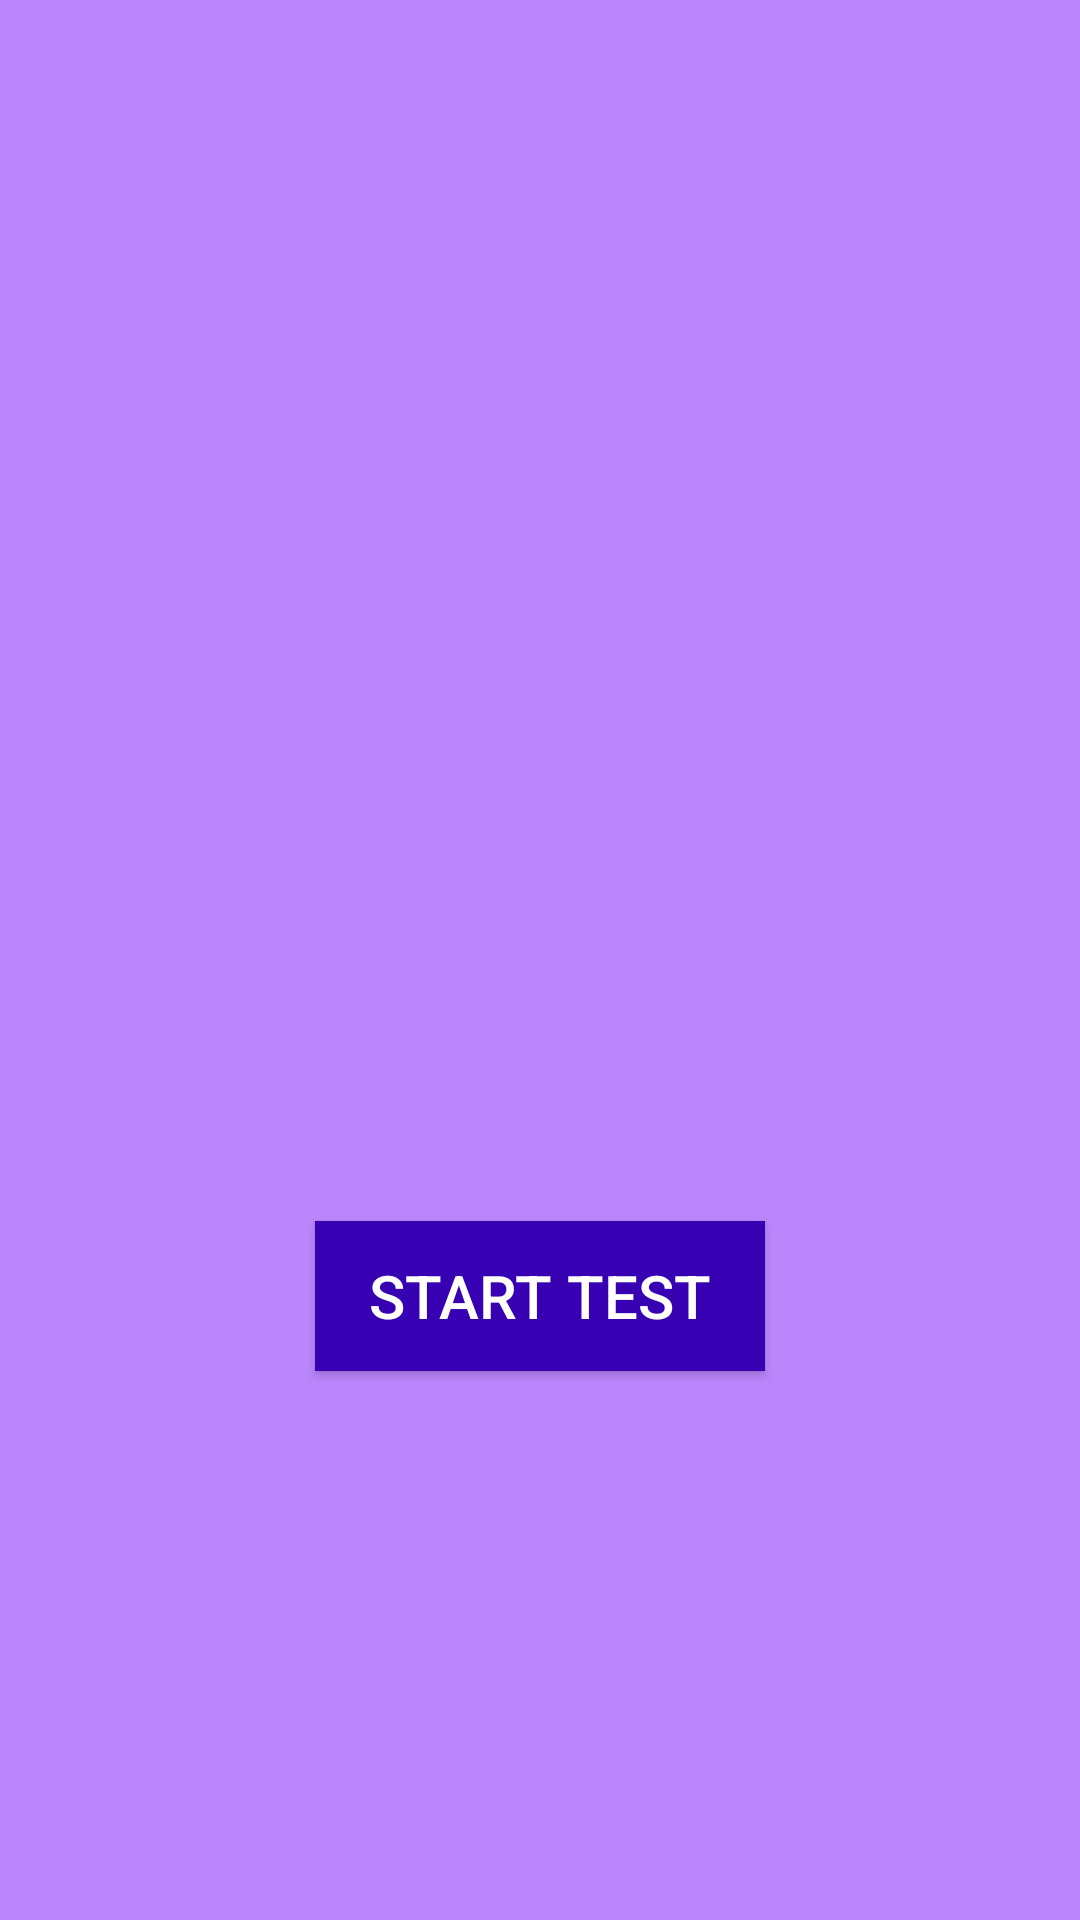

Reconstruct the res/layout file that produces this screen, plus the resources it refers to.
<!-- AndroidManifest.xml: application theme Theme.CataractDetector -->
<!-- res/layout/activity_detection.xml -->
<?xml version="1.0" encoding="utf-8"?>
<RelativeLayout
    xmlns:android="http://schemas.android.com/apk/res/android"
    android:layout_width="match_parent"
    android:layout_height="match_parent">

    <ImageView
        android:id="@+id/img_eye"
        android:layout_width="wrap_content"
        android:layout_height="300dp"
        android:background="@drawable/cataract_button"
        android:layout_centerHorizontal="true"
        android:layout_marginTop="7dp"
        android:layout_marginEnd="11dp" />

    <Button
        android:id="@+id/button"
        android:layout_below="@id/img_eye"
        android:layout_width="150dp"
        android:layout_height="50dp"
        android:layout_marginTop="100dp"
        android:layout_centerHorizontal="true"
        android:background="@color/purple_700"
        android:text="Start Test"
        android:textSize="20sp"
        android:textColor="@color/white"
        android:onClick="takepicture" />

</RelativeLayout>
<!-- resources referenced by this layout -->
<resources>
  <style name="Theme.CataractDetector" parent="Theme.AppCompat.Light.DarkActionBar">
      
      <item name="android:windowBackground">#FFBB86FC</item>
  
      
      <item name="colorPrimary">#531987</item>
      <item name="colorPrimaryDark">#531987</item> 
      <item name="colorAccent">#FFBB86FC</item>
      </style>
  <!-- not gathered from this repository: default colours our renderer supplied (Android Studio template values) -->
  <color name="purple_700">#FF3700B3</color>
  <color name="white">#FFFFFFFF</color>
</resources>
